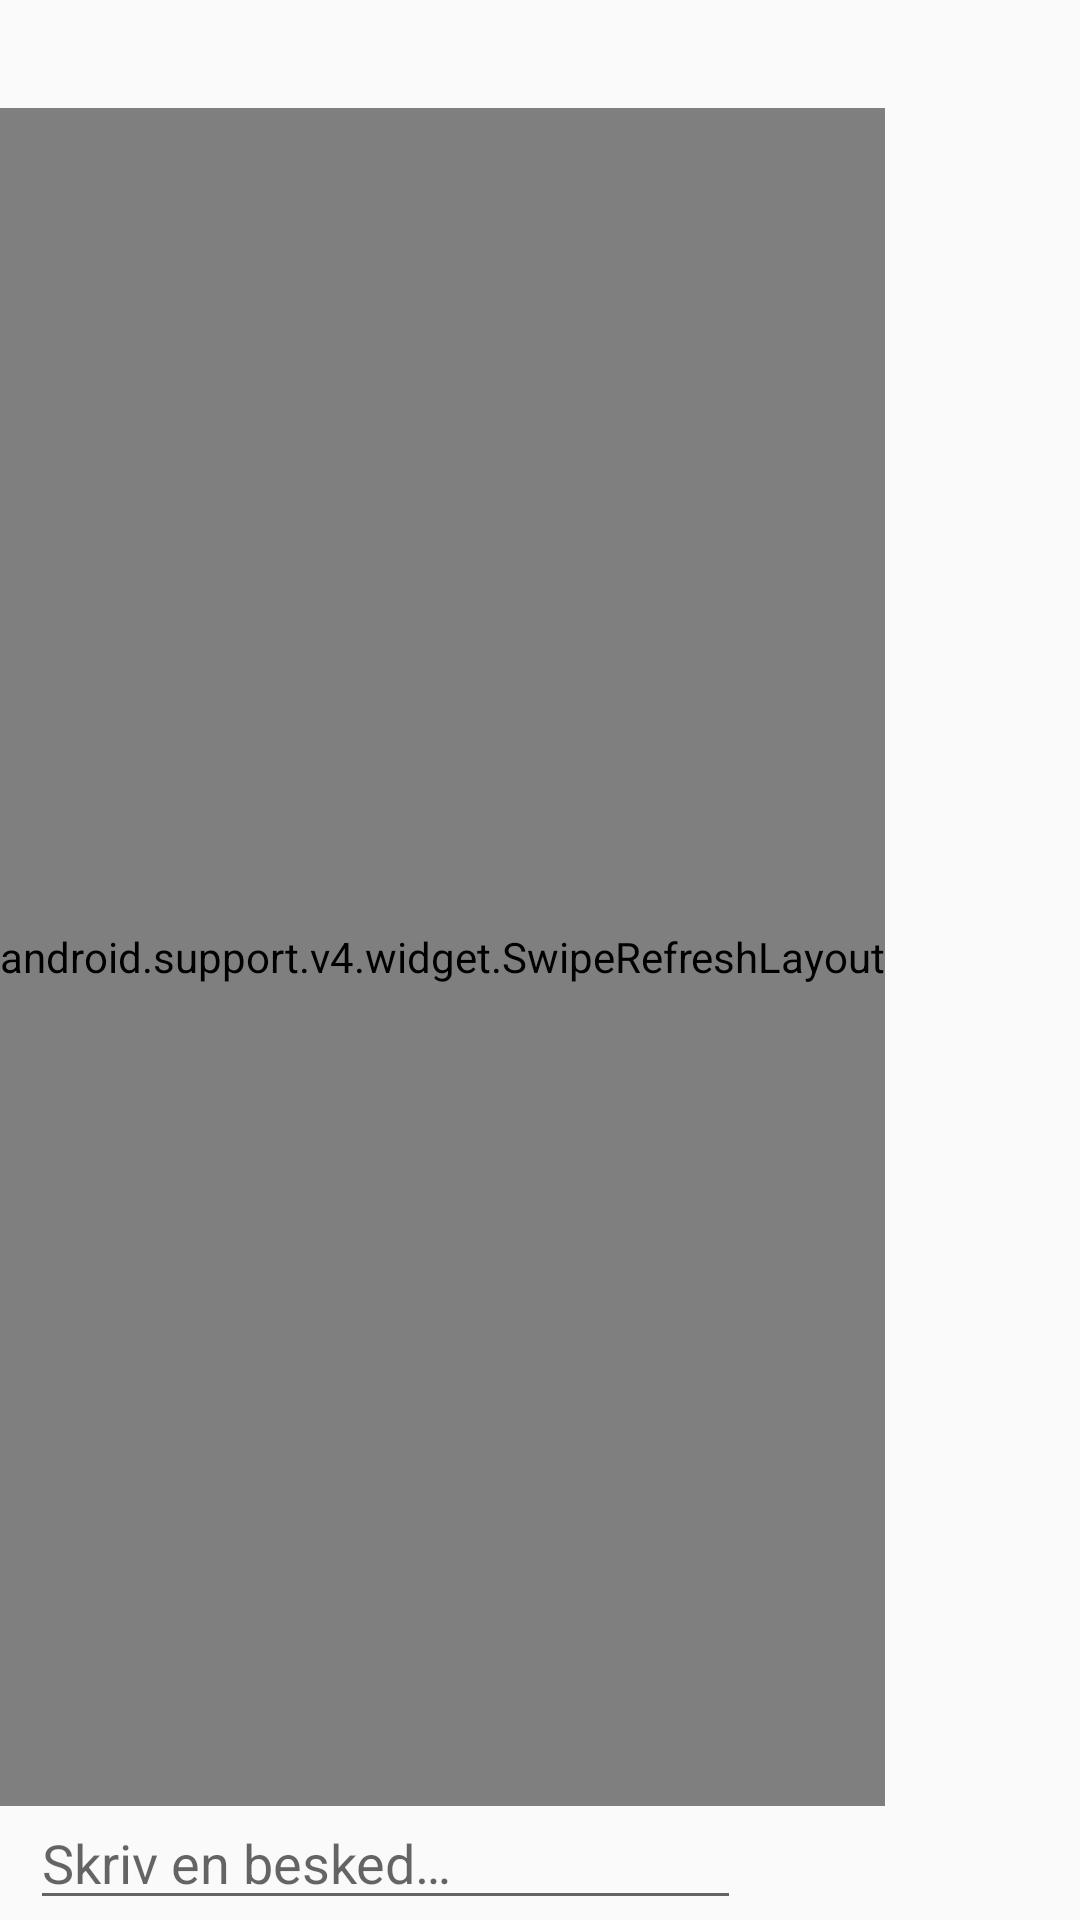

This screen was rendered from an Android layout file. Write that file and the resources it references.
<!-- AndroidManifest.xml: application theme AppTheme -->
<!-- res/layout/activity_chat_room_act.xml -->
<?xml version="1.0" encoding="utf-8"?>
<android.support.constraint.ConstraintLayout xmlns:android="http://schemas.android.com/apk/res/android"
    xmlns:app="http://schemas.android.com/apk/res-auto"
    xmlns:tools="http://schemas.android.com/tools"
    android:layout_width="match_parent"
    android:layout_height="match_parent"
    tools:context=".Activities.Chat_room_act">


    <android.support.v4.widget.SwipeRefreshLayout
        android:id="@+id/swipe_msg_list"
        android:layout_width="wrap_content"
        android:layout_height="566dp"
        app:layout_constraintBottom_toTopOf="@+id/send_message_text">

        <android.support.v7.widget.RecyclerView
            android:id="@+id/chat_messages"
            android:layout_width="wrap_content"
            android:layout_height="wrap_content"
            android:layout_marginStart="8dp"
            android:layout_marginTop="8dp"
            android:layout_marginEnd="8dp"
            android:layout_marginRight="8dp"
            android:layout_marginBottom="0dp"
            app:layout_behavior="@string/appbar_scrolling_view_behavior"
            app:layout_constraintBottom_toBottomOf="parent"
            app:layout_constraintBottom_toTopOf="@+id/send_message_text"
            app:layout_constraintEnd_toEndOf="parent"
            app:layout_constraintStart_toStartOf="parent"
            app:layout_constraintTop_toTopOf="parent"></android.support.v7.widget.RecyclerView>
    </android.support.v4.widget.SwipeRefreshLayout>


    <ImageButton
        android:id="@+id/send_message_image"
        style="?android:borderlessButtonStyle"
        android:layout_width="54dp"
        android:layout_height="wrap_content"
        android:layout_marginStart="16dp"
        android:layout_marginLeft="16dp"
        app:layout_constraintBottom_toBottomOf="parent"
        app:layout_constraintStart_toStartOf="parent"
        app:srcCompat="@drawable/baseline_add_photo_alternate_24" />

    <ImageButton
        android:id="@+id/send_message"
        style="?android:borderlessButtonStyle"
        android:layout_width="wrap_content"
        android:layout_height="wrap_content"
        android:layout_marginEnd="16dp"
        android:layout_marginRight="16dp"
        android:adjustViewBounds="true"
        app:layout_constraintBottom_toBottomOf="parent"
        app:layout_constraintEnd_toEndOf="parent"
        app:srcCompat="@drawable/baseline_send_24" />

    <EditText
        android:id="@+id/send_message_text"
        android:layout_width="237dp"
        android:layout_height="38dp"
        android:layout_marginStart="8dp"
        android:layout_marginLeft="8dp"
        android:layout_marginEnd="8dp"
        android:hint="@string/send_message_hint"
        android:inputType="textMultiLine|textPersonName"
        app:layout_constraintBottom_toBottomOf="parent"
        app:layout_constraintEnd_toStartOf="@id/send_message"
        app:layout_constraintHorizontal_bias="0.709"
        app:layout_constraintStart_toStartOf="parent" />




</android.support.constraint.ConstraintLayout>
<!-- resources referenced by this layout -->
<resources>
  <string name="send_message_hint">Skriv en besked…</string>
  <style name="AppTheme" parent="Theme.AppCompat.Light.NoActionBar">
          
          <item name="colorPrimary">@color/purple</item>
          <item name="colorPrimaryDark">@color/dark_purple</item>
          <item name="colorAccent">@color/colorPrimaryDark</item>
      </style>
  <color name="purple">#6200EE</color>
  <color name="dark_purple">#311B92</color>
  <color name="colorPrimaryDark">#303F9F</color>
</resources>
